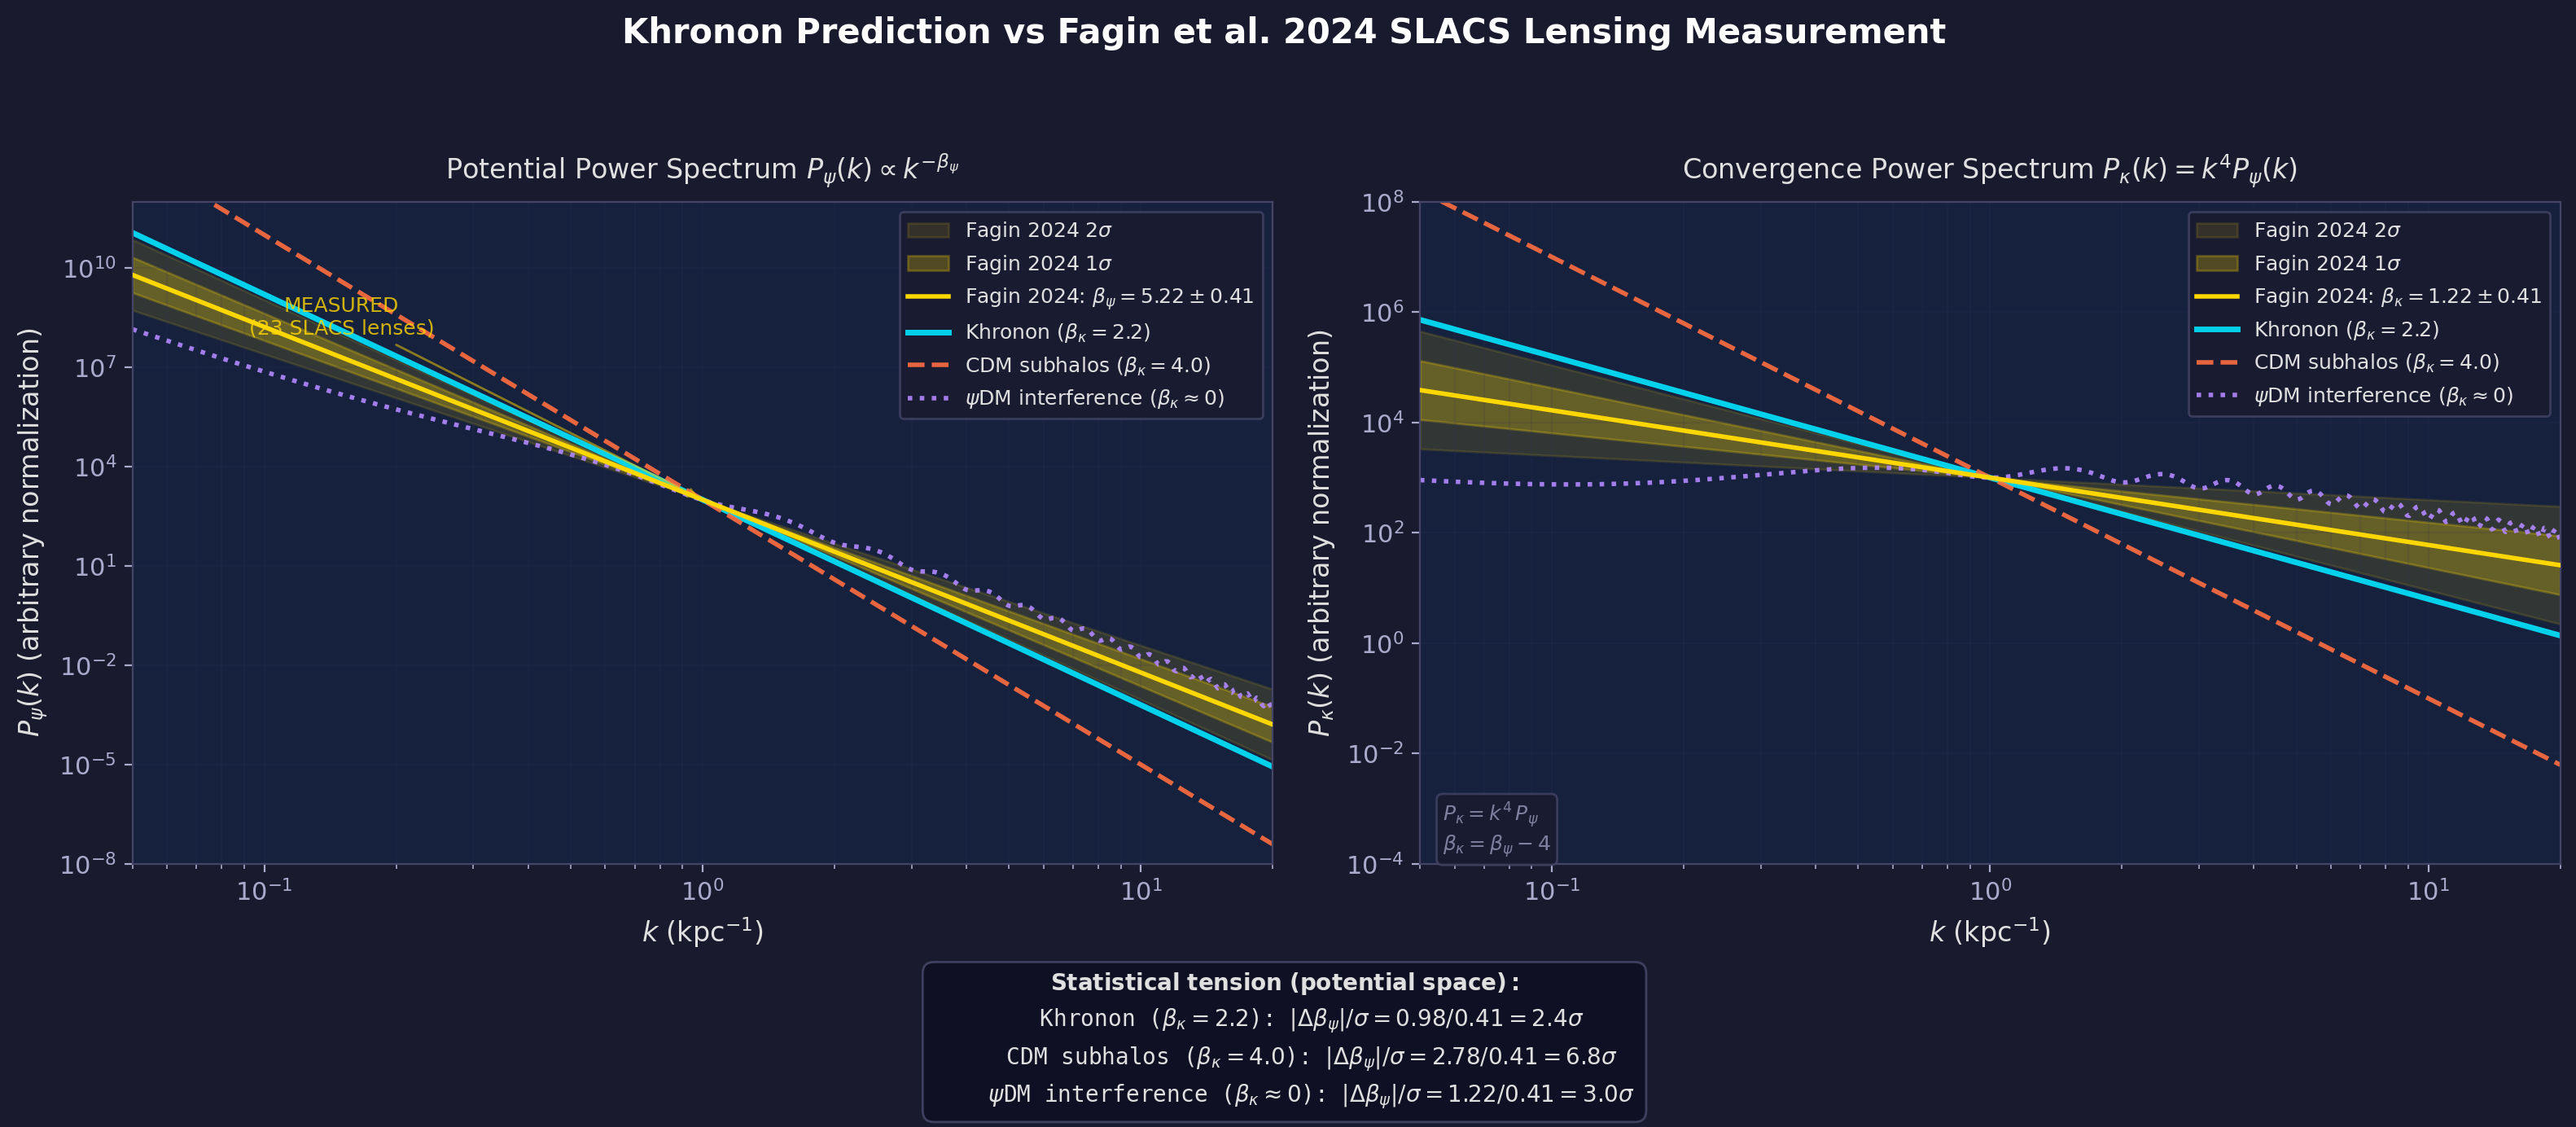

The script that saved this image:
#!/usr/bin/env python3
"""
Fagin et al. 2024 (arXiv:2403.13881) Comparison
=================================================

Formal comparison of our Khronon P(k) ~ k^{-2.2} prediction with the
SLACS strong lensing substructure measurement by Fagin et al. (2024).

Key data:
  - Fagin 2024 measured the POTENTIAL power spectrum slope:
      beta_psi = 5.22 +/- 0.41  (P_psi ~ k^{-beta_psi})
  - Conversion between potential and convergence:
      P_kappa(k) = k^4 * P_psi(k)
      => beta_kappa = beta_psi - 4
      => beta_kappa = 1.22 +/- 0.41 (Fagin in convergence space)

  - Our Khronon prediction:
      P_kappa ~ k^{-2.2}  =>  beta_kappa = 2.2
      P_psi   ~ k^{-6.2}  =>  beta_psi   = 6.2

  - CDM prediction (Diaz Rivero+ 2018):
      Discrete subhalos => P_kappa ~ k^{-4} at high k  =>  beta_kappa = 4
      P_psi ~ k^{-8}  =>  beta_psi = 8

Statistical tension:
  |beta_predicted - beta_measured| / sigma

Output:
  - fagin_comparison.png : Publication-quality two-panel figure
  - Console: statistical tension analysis

Author: Sheng-Kai Huang, 2026
"""

import os
import numpy as np

import matplotlib
matplotlib.use('Agg')
import matplotlib.pyplot as plt
from matplotlib.patches import FancyBboxPatch

# =============================================================================
# Measurement and model parameters
# =============================================================================

# Fagin et al. 2024 measurement (potential power spectrum slope)
BETA_PSI_FAGIN = 5.22
SIGMA_FAGIN = 0.41

# Convert to convergence: beta_kappa = beta_psi - 4
BETA_KAPPA_FAGIN = BETA_PSI_FAGIN - 4.0  # = 1.22
SIGMA_KAPPA_FAGIN = SIGMA_FAGIN           # same sigma (shift preserves uncertainty)

# Model predictions
MODELS = {
    'Khronon': {
        'beta_kappa': 2.2,
        'beta_psi': 6.2,
        'color': '#00E5FF',       # cyan
        'color_light': '#00E5FF',
        'linestyle': '-',
        'linewidth': 2.5,
        'label': r'Khronon ($\beta_\kappa = 2.2$)',
        'description': r'Continuous filaments, $P_\kappa \propto k^{-2.2}$',
    },
    'CDM': {
        'beta_kappa': 4.0,
        'beta_psi': 8.0,
        'color': '#FF6E40',       # orange-red
        'color_light': '#FF6E40',
        'linestyle': '--',
        'linewidth': 2.0,
        'label': r'CDM subhalos ($\beta_\kappa = 4.0$)',
        'description': r'Discrete subhalos, $P_\kappa \propto k^{-4}$',
    },
    'psiDM': {
        'beta_kappa': 0.0,   # oscillatory -- effectively flat or bump
        'beta_psi': 4.0,
        'color': '#B388FF',       # purple
        'color_light': '#B388FF',
        'linestyle': ':',
        'linewidth': 2.0,
        'label': r'$\psi$DM interference ($\beta_\kappa \approx 0$)',
        'description': r'Oscillatory, characteristic bump at $k \sim m/\hbar$',
    },
}

# k range of Fagin et al. sensitivity (kpc^-1)
K_MIN = 0.05
K_MAX = 20.0

# =============================================================================
# Style: dark background
# =============================================================================

plt.rcParams.update({
    'figure.facecolor': '#1a1a2e',
    'axes.facecolor': '#16213e',
    'axes.edgecolor': '#444466',
    'axes.labelcolor': '#e0e0e0',
    'text.color': '#e0e0e0',
    'xtick.color': '#aaaacc',
    'ytick.color': '#aaaacc',
    'grid.color': '#333355',
    'grid.alpha': 0.4,
    'legend.facecolor': '#1a1a2e',
    'legend.edgecolor': '#444466',
    'legend.labelcolor': '#e0e0e0',
    'font.size': 11,
    'axes.titlesize': 13,
    'axes.labelsize': 12,
    'legend.fontsize': 10,
    'figure.titlesize': 15,
})


def power_law(k, beta, A=1.0):
    """Power-law power spectrum P(k) = A * k^{-beta}."""
    return A * k ** (-beta)


def psiDM_convergence_spectrum(k, m22=1.0):
    """
    Approximate psiDM convergence power spectrum.
    Characteristic de Broglie scale produces an oscillatory feature.
    k_dB ~ 2*pi*m*v_halo/hbar ~ few kpc^-1 for m22=1.
    Model: P_kappa ~ k^0 * [1 + sin(k/k_dB)^2 * exp(-k/k_cut)]
    This is schematic -- psiDM produces interference fringes, not a clean power law.
    """
    k_dB = 2.0  # kpc^-1 for m22 = 1, v ~ 200 km/s
    k_cut = 8.0
    # Broad feature around k_dB with oscillatory modulation
    envelope = np.exp(-0.5 * ((np.log10(k) - np.log10(k_dB)) / 0.5)**2)
    oscillation = 1.0 + 0.6 * np.sin(2 * np.pi * k / k_dB)**2
    # Normalize to roughly match other spectra at k ~ 1
    A_psi = 1e2
    return A_psi * oscillation * (1.0 + 5.0 * envelope) * k**(-0.5)


# =============================================================================
# Statistical tension analysis
# =============================================================================

print("=" * 70)
print("  FAGIN et al. 2024 vs KHRONON PREDICTION")
print("  Formal Statistical Comparison")
print("=" * 70)
print()

print("MEASUREMENT (Fagin et al. 2024, arXiv:2403.13881):")
print(f"  Potential PS slope:    beta_psi   = {BETA_PSI_FAGIN:.2f} +/- {SIGMA_FAGIN:.2f}")
print(f"  Convergence PS slope:  beta_kappa = {BETA_KAPPA_FAGIN:.2f} +/- {SIGMA_KAPPA_FAGIN:.2f}")
print(f"  (using P_kappa = k^4 * P_psi => beta_kappa = beta_psi - 4)")
print()

print("MODEL PREDICTIONS:")
print(f"  {'Model':<25s} {'beta_kappa':<12s} {'beta_psi':<12s} {'Tension (sigma)'}")
print(f"  {'-'*25} {'-'*12} {'-'*12} {'-'*16}")

tensions = {}
for name, m in MODELS.items():
    # Tension in convergence space
    tension_kappa = abs(m['beta_kappa'] - BETA_KAPPA_FAGIN) / SIGMA_KAPPA_FAGIN
    # Tension in potential space
    tension_psi = abs(m['beta_psi'] - BETA_PSI_FAGIN) / SIGMA_FAGIN
    tensions[name] = {
        'kappa': tension_kappa,
        'psi': tension_psi,
    }
    print(f"  {name:<25s} {m['beta_kappa']:<12.1f} {m['beta_psi']:<12.1f} "
          f"{tension_psi:.2f}sigma (potential) / {tension_kappa:.2f}sigma (convergence)")

print()
print("INTERPRETATION:")
for name in MODELS:
    t_psi = tensions[name]['psi']
    t_kappa = tensions[name]['kappa']
    if t_psi < 1.0:
        compat = "CONSISTENT (< 1sigma)"
    elif t_psi < 2.0:
        compat = "mild tension (1-2sigma)"
    elif t_psi < 3.0:
        compat = "moderate tension (2-3sigma)"
    else:
        compat = "EXCLUDED (> 3sigma)"
    print(f"  {name:<25s} {compat}")

print()
print("NOTE: The conversion P_kappa = k^4 * P_psi assumes the Poisson equation")
print("      nabla^2 psi = 2*kappa in Fourier space => psi_hat = -2*kappa_hat/k^2.")
print("      Thus P_psi(k) = 4/k^4 * P_kappa(k), so beta_psi = beta_kappa + 4.")
print()


# =============================================================================
# Figure: Two-panel comparison
# =============================================================================

fig, (ax_psi, ax_kappa) = plt.subplots(1, 2, figsize=(16, 7))
fig.suptitle(
    'Khronon Prediction vs Fagin et al. 2024 SLACS Lensing Measurement',
    fontsize=15, fontweight='bold', color='white', y=0.97
)

k = np.logspace(np.log10(K_MIN), np.log10(K_MAX), 500)

# --- Normalization ---
# Normalize all spectra to match at k = 1 kpc^-1 in potential space
# (arbitrary normalization -- only slopes matter for this comparison)
k_norm = 1.0
A_norm = 1e3  # arbitrary amplitude at k = 1 kpc^-1


# ------ LEFT PANEL: Potential power spectrum P_psi(k) ------

ax = ax_psi

# Fagin measurement: central + 1sigma + 2sigma bands
P_fagin_central = A_norm * k**(-BETA_PSI_FAGIN)
P_fagin_1sig_up = A_norm * k**(-(BETA_PSI_FAGIN - SIGMA_FAGIN))
P_fagin_1sig_dn = A_norm * k**(-(BETA_PSI_FAGIN + SIGMA_FAGIN))
P_fagin_2sig_up = A_norm * k**(-(BETA_PSI_FAGIN - 2*SIGMA_FAGIN))
P_fagin_2sig_dn = A_norm * k**(-(BETA_PSI_FAGIN + 2*SIGMA_FAGIN))

# 2sigma band
ax.fill_between(k, P_fagin_2sig_dn, P_fagin_2sig_up,
                alpha=0.12, color='#FFD700', label=r'Fagin 2024 $2\sigma$')
# 1sigma band
ax.fill_between(k, P_fagin_1sig_dn, P_fagin_1sig_up,
                alpha=0.25, color='#FFD700', label=r'Fagin 2024 $1\sigma$')
# Central value
ax.loglog(k, P_fagin_central, color='#FFD700', linewidth=2.0, linestyle='-',
          label=r'Fagin 2024: $\beta_\psi = 5.22 \pm 0.41$', zorder=5)

# Model predictions (potential space)
for name, m in MODELS.items():
    if name == 'psiDM':
        # psiDM in potential space: divide convergence spectrum by k^4
        P_psi_model = psiDM_convergence_spectrum(k) / k**4
        # Renormalize to match at k=1
        P_psi_model *= A_norm / P_psi_model[np.argmin(np.abs(k - k_norm))]
        ax.loglog(k, P_psi_model, color=m['color'], linestyle=m['linestyle'],
                  linewidth=m['linewidth'], label=m['label'], alpha=0.9)
    else:
        P_model = A_norm * k**(-m['beta_psi'])
        ax.loglog(k, P_model, color=m['color'], linestyle=m['linestyle'],
                  linewidth=m['linewidth'], label=m['label'], alpha=0.9)

ax.set_xlabel(r'$k$ (kpc$^{-1}$)')
ax.set_ylabel(r'$P_\psi(k)$ (arbitrary normalization)')
ax.set_title(r'Potential Power Spectrum $P_\psi(k) \propto k^{-\beta_\psi}$',
             fontsize=12, pad=10)
ax.set_xlim(K_MIN, K_MAX)
ax.set_ylim(1e-8, 1e12)
ax.legend(loc='upper right', fontsize=9, framealpha=0.8)
ax.grid(True, which='both', alpha=0.15)

# Annotation: "MEASURED" region
ax.annotate('MEASURED\n(23 SLACS lenses)',
            xy=(1.0, A_norm), xytext=(0.15, 1e8),
            fontsize=9, color='#FFD700', alpha=0.8,
            arrowprops=dict(arrowstyle='->', color='#FFD700', alpha=0.5),
            ha='center')


# ------ RIGHT PANEL: Convergence power spectrum P_kappa(k) ------

ax = ax_kappa

# Fagin measurement converted to convergence
P_fagin_conv_central = A_norm * k**(-BETA_KAPPA_FAGIN)
P_fagin_conv_1sig_up = A_norm * k**(-(BETA_KAPPA_FAGIN - SIGMA_KAPPA_FAGIN))
P_fagin_conv_1sig_dn = A_norm * k**(-(BETA_KAPPA_FAGIN + SIGMA_KAPPA_FAGIN))
P_fagin_conv_2sig_up = A_norm * k**(-(BETA_KAPPA_FAGIN - 2*SIGMA_KAPPA_FAGIN))
P_fagin_conv_2sig_dn = A_norm * k**(-(BETA_KAPPA_FAGIN + 2*SIGMA_KAPPA_FAGIN))

# 2sigma band
ax.fill_between(k, P_fagin_conv_2sig_dn, P_fagin_conv_2sig_up,
                alpha=0.12, color='#FFD700', label=r'Fagin 2024 $2\sigma$')
# 1sigma band
ax.fill_between(k, P_fagin_conv_1sig_dn, P_fagin_conv_1sig_up,
                alpha=0.25, color='#FFD700', label=r'Fagin 2024 $1\sigma$')
# Central value
ax.loglog(k, P_fagin_conv_central, color='#FFD700', linewidth=2.0, linestyle='-',
          label=r'Fagin 2024: $\beta_\kappa = 1.22 \pm 0.41$', zorder=5)

# Model predictions (convergence space)
for name, m in MODELS.items():
    if name == 'psiDM':
        P_kappa_model = psiDM_convergence_spectrum(k)
        # Renormalize
        P_kappa_model *= A_norm / P_kappa_model[np.argmin(np.abs(k - k_norm))]
        ax.loglog(k, P_kappa_model, color=m['color'], linestyle=m['linestyle'],
                  linewidth=m['linewidth'], label=m['label'], alpha=0.9)
    else:
        P_model = A_norm * k**(-m['beta_kappa'])
        ax.loglog(k, P_model, color=m['color'], linestyle=m['linestyle'],
                  linewidth=m['linewidth'], label=m['label'], alpha=0.9)

ax.set_xlabel(r'$k$ (kpc$^{-1}$)')
ax.set_ylabel(r'$P_\kappa(k)$ (arbitrary normalization)')
ax.set_title(r'Convergence Power Spectrum $P_\kappa(k) = k^4 P_\psi(k)$',
             fontsize=12, pad=10)
ax.set_xlim(K_MIN, K_MAX)
ax.set_ylim(1e-4, 1e8)
ax.legend(loc='upper right', fontsize=9, framealpha=0.8)
ax.grid(True, which='both', alpha=0.15)

# Annotation: conversion reminder
ax.annotate(r'$P_\kappa = k^4 \, P_\psi$' + '\n' + r'$\beta_\kappa = \beta_\psi - 4$',
            xy=(0.02, 0.02), xycoords='axes fraction',
            fontsize=9, color='#aaaacc', alpha=0.7,
            bbox=dict(boxstyle='round,pad=0.3', facecolor='#1a1a2e',
                      edgecolor='#444466', alpha=0.8))


# ------ BOTTOM TEXT BOX: Statistical tension summary ------

tension_text_lines = []
tension_text_lines.append(r"$\mathbf{Statistical\ tension\ (potential\ space):}$")
for name, m in MODELS.items():
    t = tensions[name]['psi']
    symbol = {True: r'\checkmark', False: r'\times'}[t < 2.0]
    tension_text_lines.append(
        f"    {m['label']}: "
        + r"$|\Delta\beta_\psi|/\sigma = "
        + f"{abs(m['beta_psi'] - BETA_PSI_FAGIN):.2f}/{SIGMA_FAGIN:.2f} = "
        + f"{t:.1f}\\sigma$"
    )

tension_str = '\n'.join(tension_text_lines)

fig.text(0.5, 0.01, tension_str, ha='center', va='bottom',
         fontsize=10, color='#e0e0e0',
         bbox=dict(boxstyle='round,pad=0.5', facecolor='#0f0f23',
                   edgecolor='#444466', alpha=0.9),
         family='monospace', linespacing=1.5)

plt.tight_layout(rect=[0, 0.12, 1, 0.93])

outpath = os.path.join(os.path.dirname(os.path.abspath(__file__)),
                       'fagin_comparison.png')
plt.savefig(outpath, dpi=200, bbox_inches='tight', facecolor=fig.get_facecolor())
plt.close()
print(f"\nSaved: {outpath}")


# =============================================================================
# Additional figure: Beta comparison (1D summary)
# =============================================================================

fig2, (ax_beta_psi, ax_beta_kappa) = plt.subplots(1, 2, figsize=(14, 5))
fig2.suptitle(
    r'Power Spectrum Slope Comparison: $\beta$ values',
    fontsize=14, fontweight='bold', color='white', y=0.97
)

for ax_b, space, beta_meas, sigma_meas, beta_key in [
    (ax_beta_psi, 'potential', BETA_PSI_FAGIN, SIGMA_FAGIN, 'beta_psi'),
    (ax_beta_kappa, 'convergence', BETA_KAPPA_FAGIN, SIGMA_KAPPA_FAGIN, 'beta_kappa'),
]:
    # Measurement band
    ax_b.axhspan(beta_meas - 2*sigma_meas, beta_meas + 2*sigma_meas,
                 alpha=0.12, color='#FFD700', label=r'Fagin 2024 $2\sigma$')
    ax_b.axhspan(beta_meas - sigma_meas, beta_meas + sigma_meas,
                 alpha=0.3, color='#FFD700', label=r'Fagin 2024 $1\sigma$')
    ax_b.axhline(beta_meas, color='#FFD700', linewidth=2, linestyle='-',
                 label=f'Fagin 2024 central', zorder=3)

    # Model predictions as points with labels
    x_positions = {'Khronon': 1, 'CDM': 2, 'psiDM': 3}
    x_labels = []

    for name, m in MODELS.items():
        xp = x_positions[name]
        beta_val = m[beta_key]

        if name == 'psiDM' and space == 'convergence':
            # psiDM is oscillatory, mark as approximate
            ax_b.plot(xp, beta_val, marker='o', markersize=14,
                      color=m['color'], markeredgecolor='white',
                      markeredgewidth=1.5, zorder=5)
            ax_b.annotate(f'~{beta_val:.1f}\n(oscillatory)',
                          xy=(xp, beta_val), xytext=(xp + 0.3, beta_val + 0.5),
                          fontsize=9, color=m['color'], ha='left',
                          arrowprops=dict(arrowstyle='->', color=m['color'], alpha=0.5))
        else:
            ax_b.plot(xp, beta_val, marker='o', markersize=14,
                      color=m['color'], markeredgecolor='white',
                      markeredgewidth=1.5, zorder=5)
            # Tension annotation
            t = abs(beta_val - beta_meas) / sigma_meas
            ax_b.annotate(f'{beta_val:.1f}\n({t:.1f}$\\sigma$)',
                          xy=(xp, beta_val), xytext=(xp + 0.3, beta_val + 0.3),
                          fontsize=9, color=m['color'], ha='left',
                          arrowprops=dict(arrowstyle='->', color=m['color'], alpha=0.5))
        x_labels.append(name)

    ax_b.set_xticks([1, 2, 3])
    ax_b.set_xticklabels(x_labels, fontsize=11)
    ax_b.set_xlim(0.3, 3.7)

    if space == 'potential':
        ax_b.set_ylabel(r'$\beta_\psi$  (slope of $P_\psi \propto k^{-\beta_\psi}$)',
                        fontsize=11)
        ax_b.set_title(r'Potential space: $P_\psi(k)$', fontsize=12, pad=8)
        ax_b.set_ylim(2, 10)
    else:
        ax_b.set_ylabel(r'$\beta_\kappa$  (slope of $P_\kappa \propto k^{-\beta_\kappa}$)',
                        fontsize=11)
        ax_b.set_title(r'Convergence space: $P_\kappa(k) = k^4 P_\psi(k)$',
                        fontsize=12, pad=8)
        ax_b.set_ylim(-2, 6)

    ax_b.grid(True, axis='y', alpha=0.2)
    ax_b.legend(loc='upper left', fontsize=8, framealpha=0.7)

plt.tight_layout(rect=[0, 0, 1, 0.93])

outpath2 = os.path.join(os.path.dirname(os.path.abspath(__file__)),
                        'fagin_comparison_beta.png')
plt.savefig(outpath2, dpi=200, bbox_inches='tight', facecolor=fig2.get_facecolor())
plt.close()
print(f"Saved: {outpath2}")


# =============================================================================
# Final summary
# =============================================================================

print()
print("=" * 70)
print("  CONCLUSION")
print("=" * 70)
print()
print(f"  Fagin et al. 2024 measured beta_psi = {BETA_PSI_FAGIN} +/- {SIGMA_FAGIN}")
print(f"  => beta_kappa = {BETA_KAPPA_FAGIN} +/- {SIGMA_KAPPA_FAGIN}")
print()
print(f"  Khronon prediction:  beta_psi = 6.2  (tension = {tensions['Khronon']['psi']:.2f} sigma)")
print(f"  CDM prediction:      beta_psi = 8.0  (tension = {tensions['CDM']['psi']:.2f} sigma)")
print(f"  psiDM prediction:    beta_psi ~ 4.0  (tension = {tensions['psiDM']['psi']:.2f} sigma)")
print()

khronon_t = tensions['Khronon']['psi']
cdm_t = tensions['CDM']['psi']
psiDM_t = tensions['psiDM']['psi']

# Rank models by tension
ranked = sorted(tensions.items(), key=lambda x: x[1]['psi'])
print(f"  RANKING (lowest tension = best fit):")
for rank, (name, t) in enumerate(ranked, 1):
    marker = " <-- BEST" if rank == 1 else ""
    print(f"    {rank}. {name:<15s}  {t['psi']:.2f} sigma{marker}")
print()

if khronon_t < cdm_t:
    print(f"  Khronon is CLOSER to Fagin measurement than CDM")
    print(f"  by {cdm_t - khronon_t:.1f} sigma.")
else:
    print(f"  CDM is closer to Fagin measurement than Khronon")
    print(f"  by {khronon_t - cdm_t:.1f} sigma.")

print()
print("  CAVEAT: Fagin 2024 assumes a power-law model. The actual Khronon")
print("  spectrum may deviate from a pure power law, especially near the")
print("  Jeans scale. A proper comparison requires forward-modeling the")
print("  Khronon density field through the lensing pipeline.")
print()
print("=" * 70)
